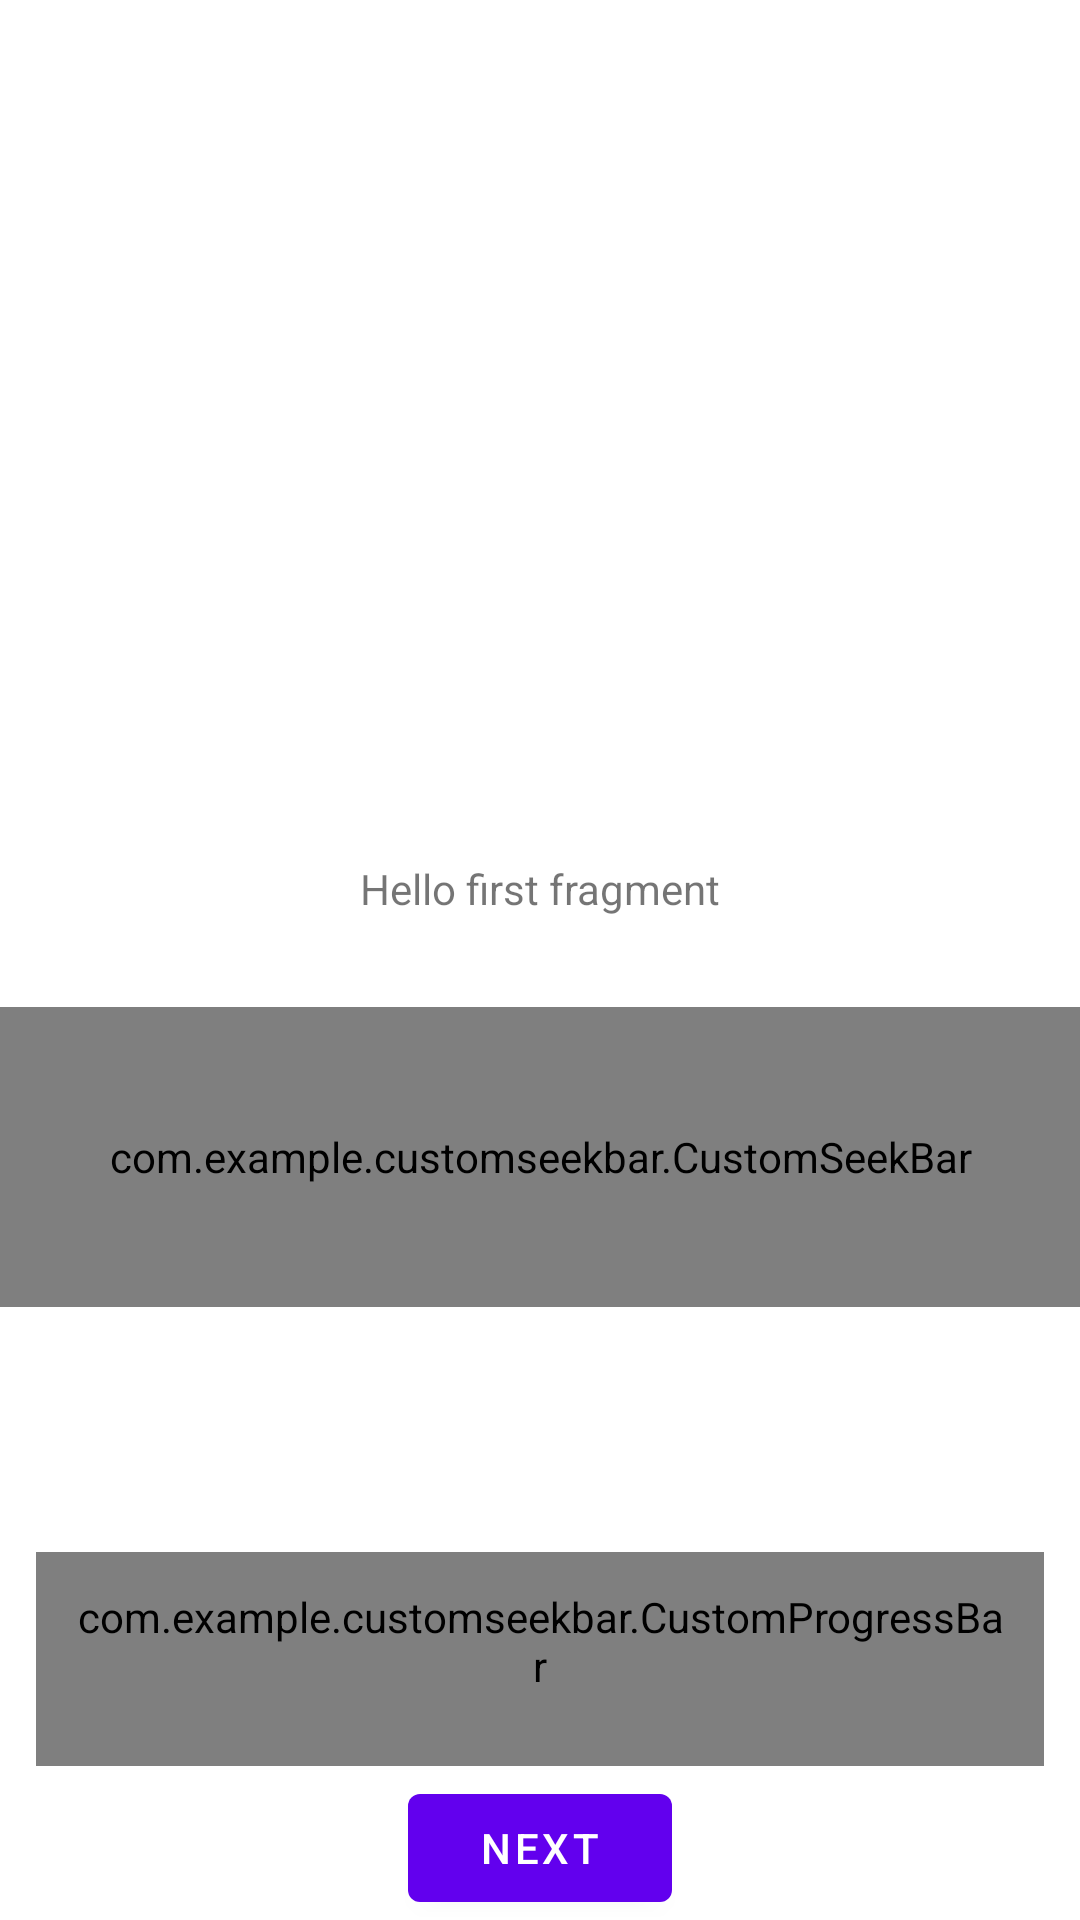

Layout XML and referenced resources for this Android screen:
<!-- AndroidManifest.xml: application theme Theme.CustomSeekBar -->
<!-- res/layout/fragment_first.xml -->
<?xml version="1.0" encoding="utf-8"?>
<androidx.constraintlayout.widget.ConstraintLayout xmlns:android="http://schemas.android.com/apk/res/android"
    xmlns:app="http://schemas.android.com/apk/res-auto"
    xmlns:tools="http://schemas.android.com/tools"
    android:layout_width="match_parent"
    android:layout_height="match_parent"
    tools:context=".FirstFragment">

    <TextView
        android:id="@+id/textview_first"
        android:layout_width="wrap_content"
        android:layout_height="wrap_content"
        android:text="@string/hello_first_fragment"
        app:layout_constraintBottom_toTopOf="@id/button_first"
        app:layout_constraintEnd_toEndOf="parent"
        app:layout_constraintStart_toStartOf="parent"
        app:layout_constraintTop_toTopOf="parent" />

    <com.example.customseekbar.CustomSeekBar
        android:id="@+id/seekbar"
        android:layout_width="match_parent"
        android:layout_height="100dp"
        android:layout_marginTop="30dp"
        android:background="@drawable/drw_background_seekbar"
        android:max="6"
        android:paddingStart="30dp"
        android:paddingEnd="30dp"
        android:progressDrawable="@drawable/drw_progress_seekbar"
        android:thumb="@drawable/drw_thumb_seekbar"
        app:layout_constraintTop_toBottomOf="@+id/textview_first" />

    <com.example.customseekbar.CustomProgressBar
        android:layout_width="match_parent"
        android:layout_height="wrap_content"
        android:layout_marginTop="30dp"
        android:layout_marginStart="12dp"
        android:layout_marginEnd="12dp"
        android:background="@drawable/drw_background_seekbar"
        android:paddingStart="12dp"
        android:paddingTop="12dp"
        android:paddingEnd="12dp"
        android:paddingBottom="24dp"
        app:layout_constraintTop_toBottomOf="@+id/seekbar"
        app:layout_constraintBottom_toBottomOf="parent"/>


    <Button
        android:id="@+id/button_first"
        android:layout_width="wrap_content"
        android:layout_height="wrap_content"
        android:text="@string/next"
        app:layout_constraintBottom_toBottomOf="parent"
        app:layout_constraintEnd_toEndOf="parent"
        app:layout_constraintStart_toStartOf="parent" />
</androidx.constraintlayout.widget.ConstraintLayout>
<!-- resources referenced by this layout -->
<resources>
  <!-- drawable drw_background_seekbar (drawable) -->
  <?xml version="1.0" encoding="utf-8"?>
  <layer-list xmlns:android="http://schemas.android.com/apk/res/android">
      <item
          android:id="@android:id/background"
          android:gravity="center_vertical">
          <shape android:shape="rectangle">
              <corners android:radius="6dp" />
              <size android:height="6dp" />
              <solid android:color="#DCDCDC" />
          </shape>
      </item>
  </layer-list>
  <!-- drawable drw_progress_seekbar (drawable) -->
  <?xml version="1.0" encoding="utf-8"?>
  <layer-list xmlns:android="http://schemas.android.com/apk/res/android">
      <item
          android:id="@android:id/background"
          android:gravity="center_vertical">
          <shape android:shape="rectangle">
              <corners android:radius="6dp" />
              <size android:height="6dp" />
              <solid android:color="@color/purple_500" />
          </shape>
      </item>
  </layer-list>
  <!-- drawable drw_thumb_seekbar (drawable) -->
  <shape xmlns:android="http://schemas.android.com/apk/res/android"
      android:shape="oval">
      <solid android:color="#696969" />
      <size
          android:width="24dp"
          android:height="24dp" />
  </shape>
  <string name="hello_first_fragment">Hello first fragment</string>
  <string name="next">Next</string>
  <style name="Theme.CustomSeekBar" parent="Theme.MaterialComponents.DayNight.DarkActionBar">
          
          <item name="colorPrimary">@color/purple_500</item>
          <item name="colorPrimaryVariant">@color/purple_700</item>
          <item name="colorOnPrimary">@color/white</item>
          
          <item name="colorSecondary">@color/teal_200</item>
          <item name="colorSecondaryVariant">@color/teal_700</item>
          <item name="colorOnSecondary">@color/black</item>
          
          <item name="android:statusBarColor">?attr/colorPrimaryVariant</item>
          
      </style>
  <!-- not gathered from this repository: default colours our renderer supplied (Android Studio template values) -->
  <color name="purple_500">#FF6200EE</color>
  <color name="purple_700">#FF3700B3</color>
  <color name="teal_200">#FF03DAC5</color>
  <color name="teal_700">#FF018786</color>
  <color name="black">#FF000000</color>
  <color name="white">#FFFFFFFF</color>
</resources>
